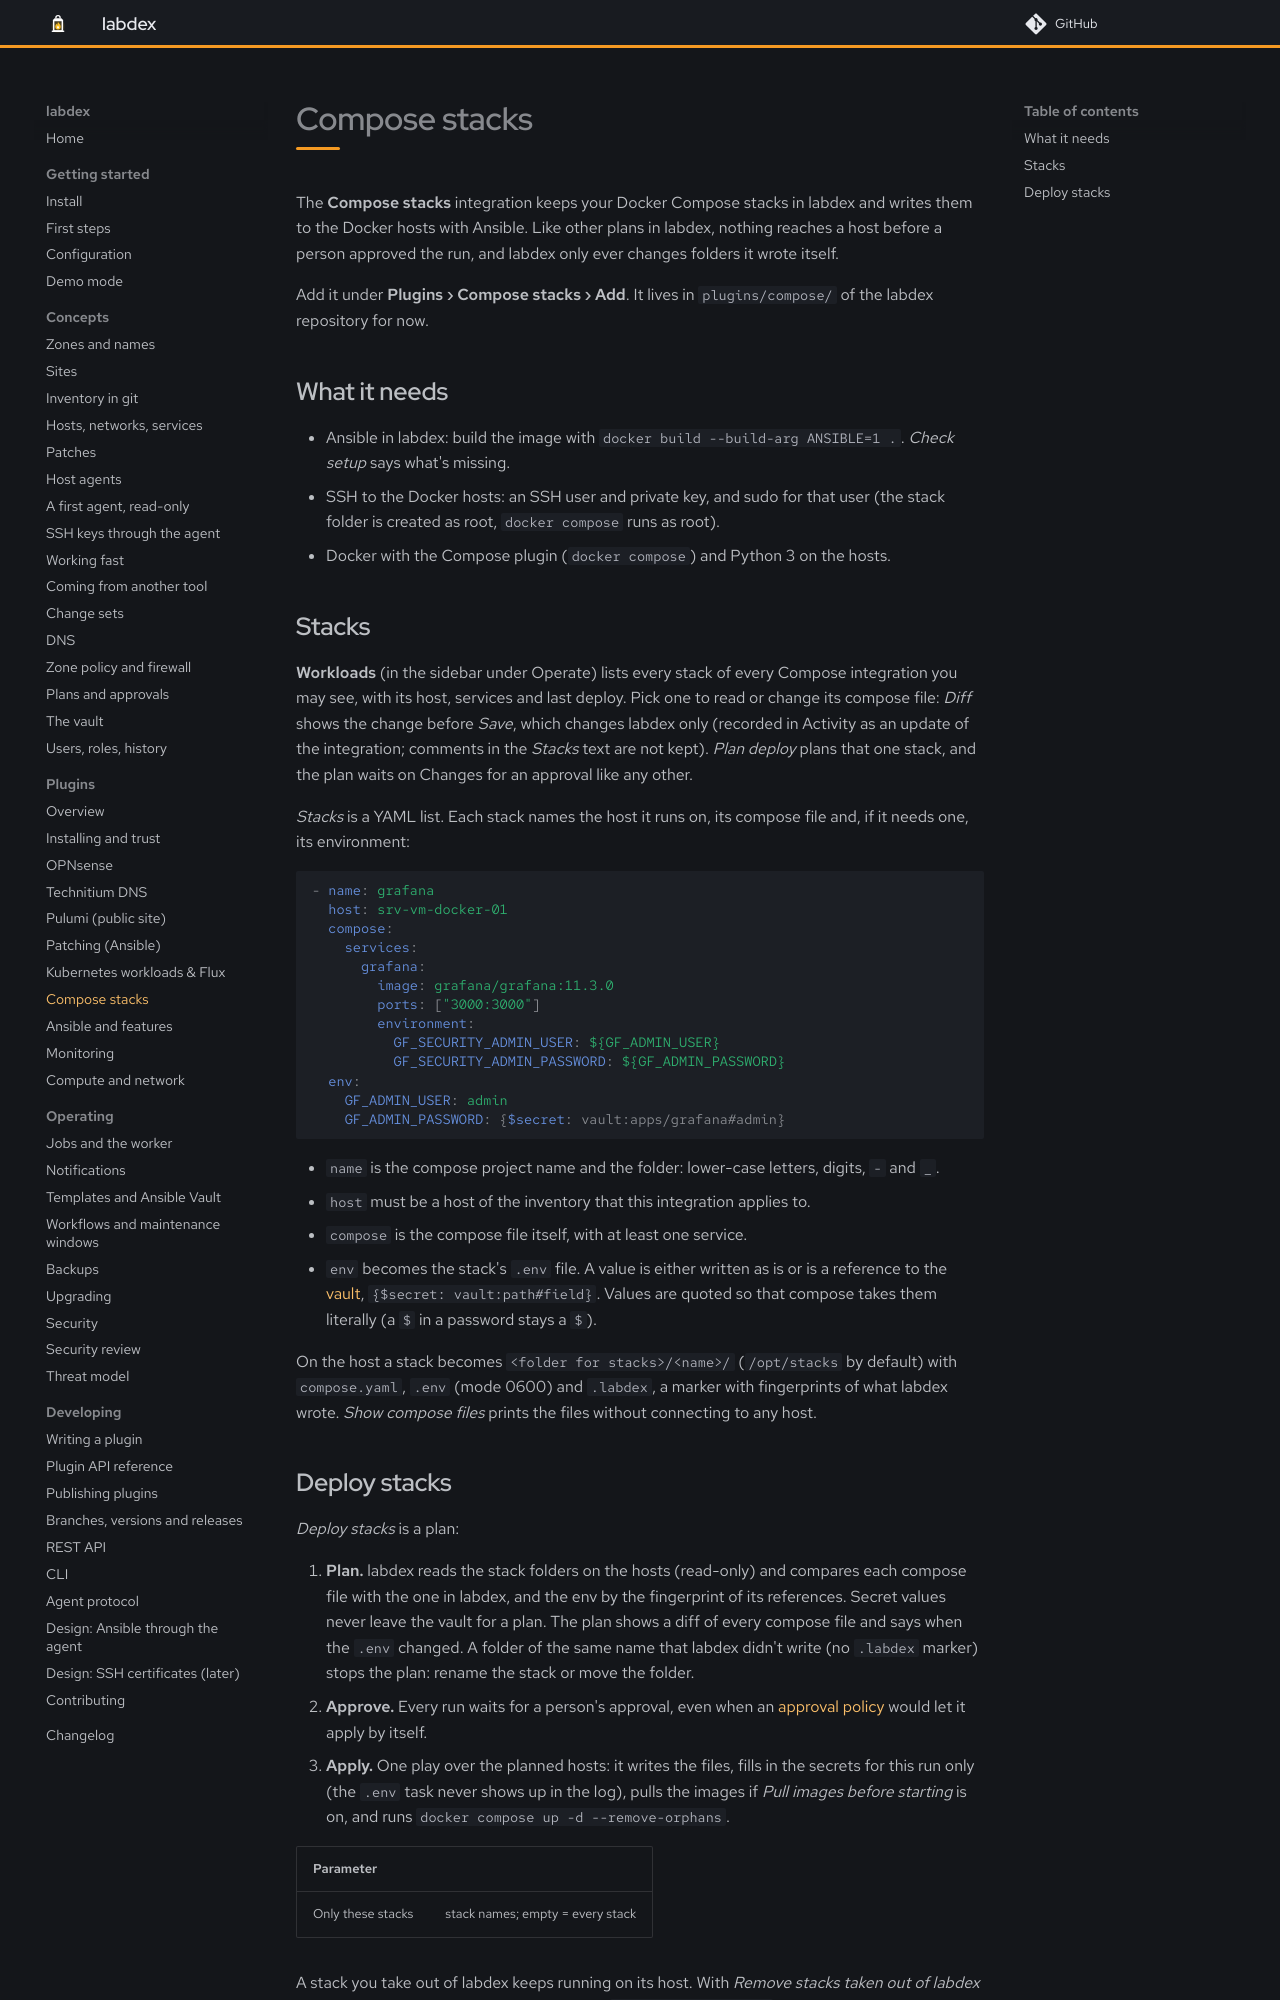

repository: labdex-app/labdex · page: dev/plugins/compose/index.html · generator: mkdocs

# Compose stacks

The **Compose stacks** integration keeps your Docker Compose stacks in labdex and writes them to
the Docker hosts with Ansible. Like other plans in labdex, nothing reaches a host before a person
approved the run, and labdex only ever changes folders it wrote itself.

Add it under **Plugins › Compose stacks › Add**. It lives in `plugins/compose/` of the labdex
repository for now.

## What it needs

- Ansible in labdex: build the image with `docker build --build-arg ANSIBLE=1 .`. *Check setup*
  says what's missing.
- SSH to the Docker hosts: an SSH user and private key, and sudo for that user (the stack folder
  is created as root, `docker compose` runs as root).
- Docker with the Compose plugin (`docker compose`) and Python 3 on the hosts.

## Stacks

**Workloads** (in the sidebar under Operate) lists every stack of every Compose integration you
may see, with its host, services and last deploy. Pick one to read or change its compose file:
*Diff* shows the change before *Save*, which changes labdex only (recorded in Activity as an
update of the integration; comments in the *Stacks* text are not kept). *Plan deploy* plans that
one stack, and the plan waits on Changes for an approval like any other.

*Stacks* is a YAML list. Each stack names the host it runs on, its compose file and, if it needs
one, its environment:

```yaml
- name: grafana
  host: srv-vm-docker-01
  compose:
    services:
      grafana:
        image: grafana/grafana:11.3.0
        ports: ["3000:3000"]
        environment:
          GF_SECURITY_ADMIN_USER: ${GF_ADMIN_USER}
          GF_SECURITY_ADMIN_PASSWORD: ${GF_ADMIN_PASSWORD}
  env:
    GF_ADMIN_USER: admin
    GF_ADMIN_PASSWORD: {$secret: vault:apps/grafana#admin}
```

- `name` is the compose project name and the folder: lower-case letters, digits, `-` and `_`.
- `host` must be a host of the inventory that this integration applies to.
- `compose` is the compose file itself, with at least one service.
- `env` becomes the stack's `.env` file. A value is either written as is or is a reference to the
  [vault](../guide/vault.md), `{$secret: vault:path#field}`. Values are quoted so that compose
  takes them literally (a `$` in a password stays a `$`).

On the host a stack becomes `<folder for stacks>/<name>/` (`/opt/stacks` by default) with
`compose.yaml`, `.env` (mode 0600) and `.labdex`, a marker with fingerprints of what labdex wrote.
*Show compose files* prints the files without connecting to any host.
